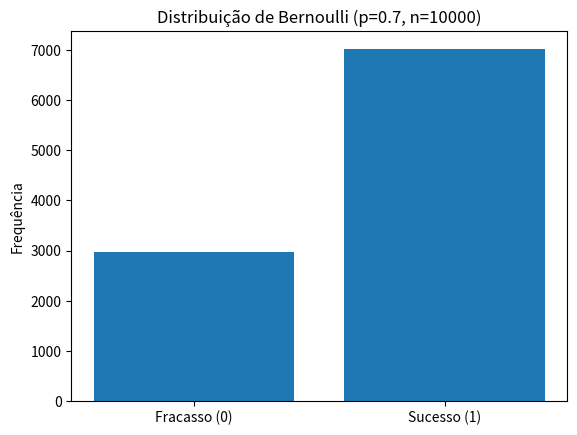

Generate this figure with matplotlib:
import numpy as np
import matplotlib.pyplot as plt
from scipy.stats import bernoulli

# Função para simular a distribuição de Bernoulli
def simular_bernoulli(p, n):
    """
    Simula a distribuição de Bernoulli com probabilidade p e n experimentos.
    
    Parâmetros:
    - p: Probabilidade de sucesso (0 ≤ p ≤ 1)
    - n: Número de experimentos
    
    Retorna:
    - Um gráfico mostrando a distribuição de 0s e 1s.
    """
    # Gerando amostras
    samples = bernoulli.rvs(p, size=n)

    # Contagem de sucessos e fracassos
    unique, counts = np.unique(samples, return_counts=True)

    plt.bar(unique, counts, tick_label=["Fracasso (0)", "Sucesso (1)"])
    plt.title(f"Distribuição de Bernoulli (p={p}, n={n})")
    plt.ylabel("Frequência")
    plt.show()

# Simulando com p=0.7 e n=10000
simular_bernoulli(0.7, 10000)
